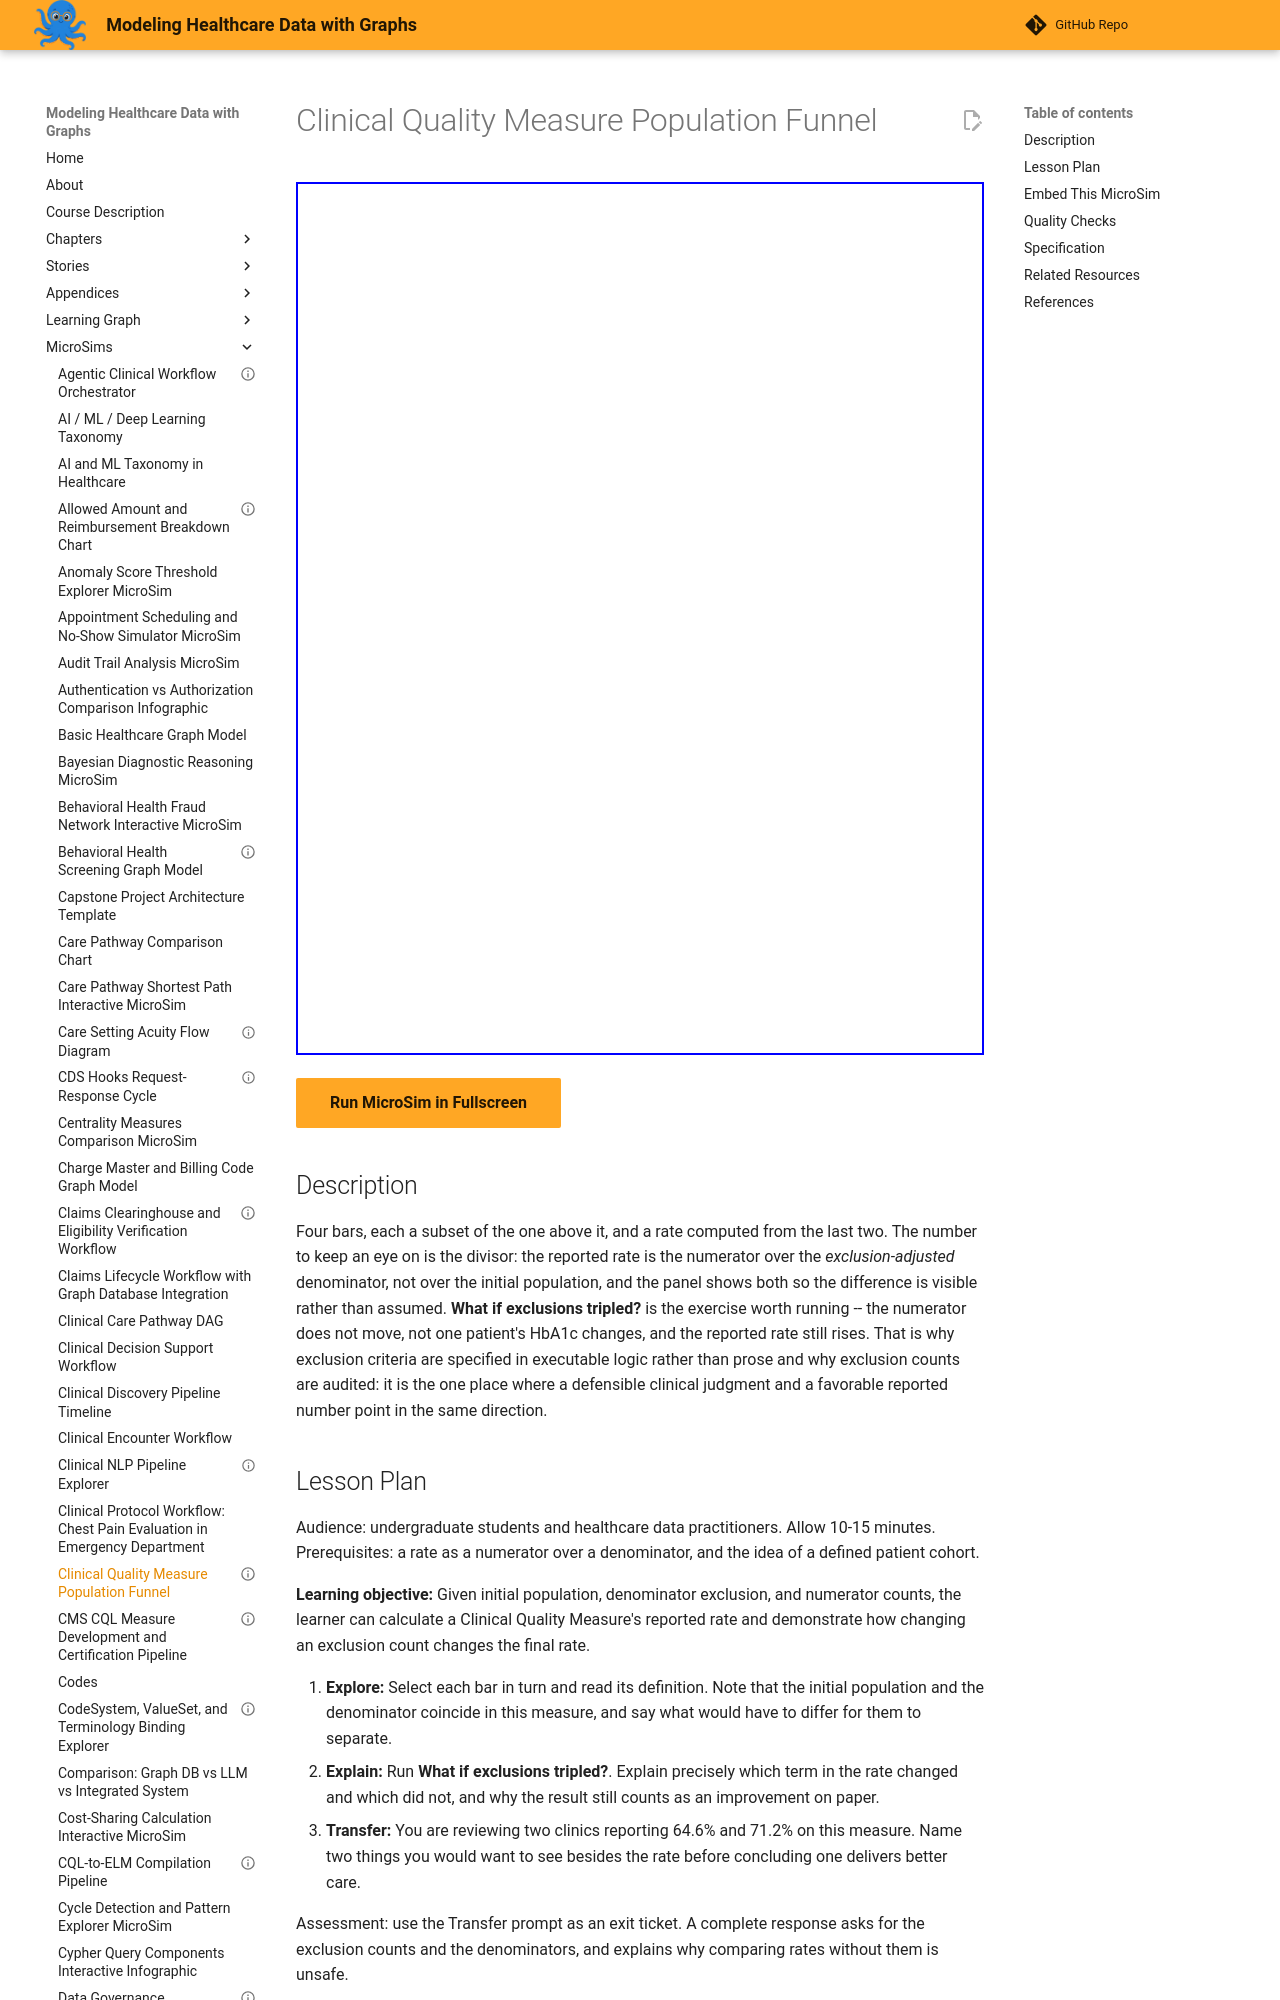

repository: dmccreary/modeling-healthcare-data · page: sims/clinical-quality-measure-population-funnel/index.html · generator: mkdocs

---
title: "Clinical Quality Measure Population Funnel"
description: "Compute a quality measure's reported rate from four populations, and watch the rate move when only the exclusion count changes."
status: validated
validated_date: 2026-09-08
quality_score: 100
image: /sims/clinical-quality-measure-population-funnel/clinical-quality-measure-population-funnel.png
og:image: /sims/clinical-quality-measure-population-funnel/clinical-quality-measure-population-funnel.png
library: Chart.js
bloom_level: Apply
---

# Clinical Quality Measure Population Funnel

<iframe src="main.html" width="100%" height="873px"></iframe>

[Run MicroSim in Fullscreen](main.html){ .md-button .md-button--primary }

## Description

Four bars, each a subset of the one above it, and a rate computed from the last two. The number to keep an eye on is the divisor: the reported rate is the numerator over the *exclusion-adjusted* denominator, not over the initial population, and the panel shows both so the difference is visible rather than assumed. **What if exclusions tripled?** is the exercise worth running -- the numerator does not move, not one patient's HbA1c changes, and the reported rate still rises. That is why exclusion criteria are specified in executable logic rather than prose and why exclusion counts are audited: it is the one place where a defensible clinical judgment and a favorable reported number point in the same direction.
